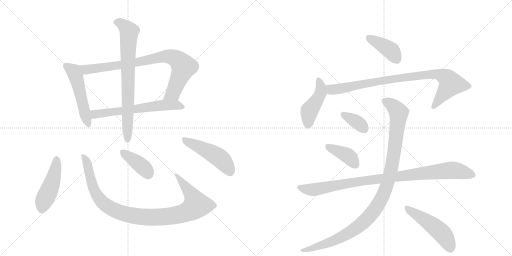
t = 0.00 s
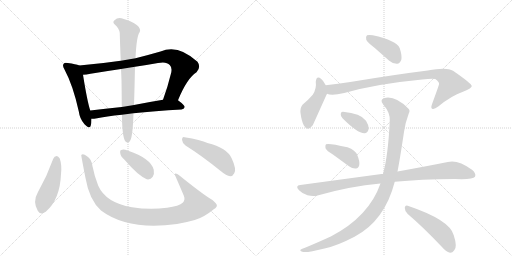
t = 2.44 s
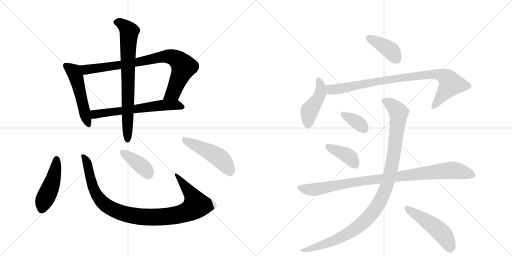
t = 4.88 s
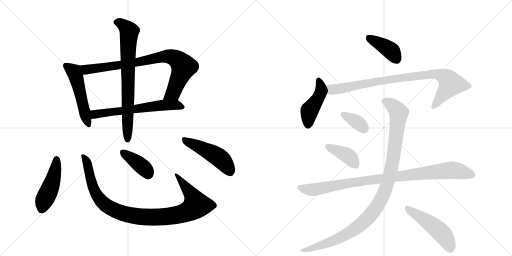
t = 7.33 s
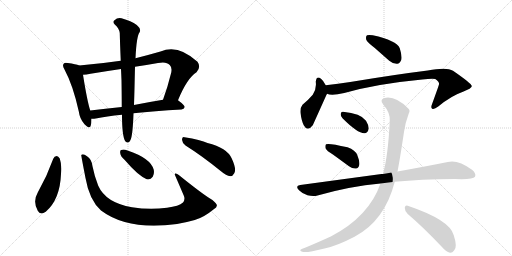
t = 9.77 s
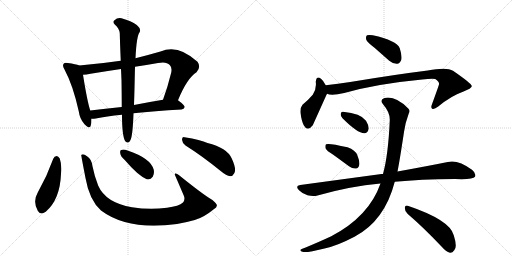
t = 12.21 s

The animated SVG that drew these frames (rendered in a browser with its animation timeline set to each time). Animation: 16 CSS @keyframes rules; one cycle of 12.21 s.

<svg version="1.1" viewBox="0 0 2048 1024" xmlns="http://www.w3.org/2000/svg">
  <g stroke="lightgray" stroke-dasharray="1,1" stroke-width="1" transform="scale(4, 4)">
    <line x1="0" y1="0" x2="256" y2="256"></line>
    <line x1="256" y1="0" x2="0" y2="256"></line>
    <line x1="128" y1="0" x2="128" y2="256"></line>
    <line x1="0" y1="128" x2="256" y2="128"></line>
    <line x1="256" y1="0" x2="512" y2="256"></line>
    <line x1="512" y1="0" x2="256" y2="256"></line>
    <line x1="384" y1="0" x2="384" y2="256"></line>
    <line x1="256" y1="128" x2="512" y2="128"></line>
  </g>
<g transform="scale(1, -1) translate(0, -850)">
   <style type="text/css">
    @keyframes keyframes0 {
      from {
       stroke: black;
       stroke-dashoffset: 514;
       stroke-width: 128;
       }
       63% {
       animation-timing-function: step-end;
       stroke: black;
       stroke-dashoffset: 0;
       stroke-width: 128;
       }
       to {
       stroke: black;
       stroke-width: 1024;
       }
       }
       #make-me-a-hanzi-animation-0 {
         animation: keyframes0 0.668294s both;
         animation-delay: 0.000000s;
         animation-timing-function: linear;
       }
    @keyframes keyframes1 {
      from {
       stroke: black;
       stroke-dashoffset: 841;
       stroke-width: 128;
       }
       73% {
       animation-timing-function: step-end;
       stroke: black;
       stroke-dashoffset: 0;
       stroke-width: 128;
       }
       to {
       stroke: black;
       stroke-width: 1024;
       }
       }
       #make-me-a-hanzi-animation-1 {
         animation: keyframes1 0.934408s both;
         animation-delay: 0.668294s;
         animation-timing-function: linear;
       }
    @keyframes keyframes2 {
      from {
       stroke: black;
       stroke-dashoffset: 626;
       stroke-width: 128;
       }
       67% {
       animation-timing-function: step-end;
       stroke: black;
       stroke-dashoffset: 0;
       stroke-width: 128;
       }
       to {
       stroke: black;
       stroke-width: 1024;
       }
       }
       #make-me-a-hanzi-animation-2 {
         animation: keyframes2 0.759440s both;
         animation-delay: 1.602702s;
         animation-timing-function: linear;
       }
    @keyframes keyframes3 {
      from {
       stroke: black;
       stroke-dashoffset: 756;
       stroke-width: 128;
       }
       71% {
       animation-timing-function: step-end;
       stroke: black;
       stroke-dashoffset: 0;
       stroke-width: 128;
       }
       to {
       stroke: black;
       stroke-width: 1024;
       }
       }
       #make-me-a-hanzi-animation-3 {
         animation: keyframes3 0.865234s both;
         animation-delay: 2.362142s;
         animation-timing-function: linear;
       }
    @keyframes keyframes4 {
      from {
       stroke: black;
       stroke-dashoffset: 467;
       stroke-width: 128;
       }
       60% {
       animation-timing-function: step-end;
       stroke: black;
       stroke-dashoffset: 0;
       stroke-width: 128;
       }
       to {
       stroke: black;
       stroke-width: 1024;
       }
       }
       #make-me-a-hanzi-animation-4 {
         animation: keyframes4 0.630046s both;
         animation-delay: 3.227376s;
         animation-timing-function: linear;
       }
    @keyframes keyframes5 {
      from {
       stroke: black;
       stroke-dashoffset: 1010;
       stroke-width: 128;
       }
       77% {
       animation-timing-function: step-end;
       stroke: black;
       stroke-dashoffset: 0;
       stroke-width: 128;
       }
       to {
       stroke: black;
       stroke-width: 1024;
       }
       }
       #make-me-a-hanzi-animation-5 {
         animation: keyframes5 1.071940s both;
         animation-delay: 3.857422s;
         animation-timing-function: linear;
       }
    @keyframes keyframes6 {
      from {
       stroke: black;
       stroke-dashoffset: 390;
       stroke-width: 128;
       }
       56% {
       animation-timing-function: step-end;
       stroke: black;
       stroke-dashoffset: 0;
       stroke-width: 128;
       }
       to {
       stroke: black;
       stroke-width: 1024;
       }
       }
       #make-me-a-hanzi-animation-6 {
         animation: keyframes6 0.567383s both;
         animation-delay: 4.929362s;
         animation-timing-function: linear;
       }
    @keyframes keyframes7 {
      from {
       stroke: black;
       stroke-dashoffset: 480;
       stroke-width: 128;
       }
       61% {
       animation-timing-function: step-end;
       stroke: black;
       stroke-dashoffset: 0;
       stroke-width: 128;
       }
       to {
       stroke: black;
       stroke-width: 1024;
       }
       }
       #make-me-a-hanzi-animation-7 {
         animation: keyframes7 0.640625s both;
         animation-delay: 5.496745s;
         animation-timing-function: linear;
       }
    @keyframes keyframes8 {
      from {
       stroke: black;
       stroke-dashoffset: 399;
       stroke-width: 128;
       }
       56% {
       animation-timing-function: step-end;
       stroke: black;
       stroke-dashoffset: 0;
       stroke-width: 128;
       }
       to {
       stroke: black;
       stroke-width: 1024;
       }
       }
       #make-me-a-hanzi-animation-8 {
         animation: keyframes8 0.574707s both;
         animation-delay: 6.137370s;
         animation-timing-function: linear;
       }
    @keyframes keyframes9 {
      from {
       stroke: black;
       stroke-dashoffset: 447;
       stroke-width: 128;
       }
       59% {
       animation-timing-function: step-end;
       stroke: black;
       stroke-dashoffset: 0;
       stroke-width: 128;
       }
       to {
       stroke: black;
       stroke-width: 1024;
       }
       }
       #make-me-a-hanzi-animation-9 {
         animation: keyframes9 0.613770s both;
         animation-delay: 6.712077s;
         animation-timing-function: linear;
       }
    @keyframes keyframes10 {
      from {
       stroke: black;
       stroke-dashoffset: 887;
       stroke-width: 128;
       }
       74% {
       animation-timing-function: step-end;
       stroke: black;
       stroke-dashoffset: 0;
       stroke-width: 128;
       }
       to {
       stroke: black;
       stroke-width: 1024;
       }
       }
       #make-me-a-hanzi-animation-10 {
         animation: keyframes10 0.971842s both;
         animation-delay: 7.325846s;
         animation-timing-function: linear;
       }
    @keyframes keyframes11 {
      from {
       stroke: black;
       stroke-dashoffset: 354;
       stroke-width: 128;
       }
       54% {
       animation-timing-function: step-end;
       stroke: black;
       stroke-dashoffset: 0;
       stroke-width: 128;
       }
       to {
       stroke: black;
       stroke-width: 1024;
       }
       }
       #make-me-a-hanzi-animation-11 {
         animation: keyframes11 0.538086s both;
         animation-delay: 8.297689s;
         animation-timing-function: linear;
       }
    @keyframes keyframes12 {
      from {
       stroke: black;
       stroke-dashoffset: 396;
       stroke-width: 128;
       }
       56% {
       animation-timing-function: step-end;
       stroke: black;
       stroke-dashoffset: 0;
       stroke-width: 128;
       }
       to {
       stroke: black;
       stroke-width: 1024;
       }
       }
       #make-me-a-hanzi-animation-12 {
         animation: keyframes12 0.572266s both;
         animation-delay: 8.835775s;
         animation-timing-function: linear;
       }
    @keyframes keyframes13 {
      from {
       stroke: black;
       stroke-dashoffset: 956;
       stroke-width: 128;
       }
       76% {
       animation-timing-function: step-end;
       stroke: black;
       stroke-dashoffset: 0;
       stroke-width: 128;
       }
       to {
       stroke: black;
       stroke-width: 1024;
       }
       }
       #make-me-a-hanzi-animation-13 {
         animation: keyframes13 1.027995s both;
         animation-delay: 9.408040s;
         animation-timing-function: linear;
       }
    @keyframes keyframes14 {
      from {
       stroke: black;
       stroke-dashoffset: 1071;
       stroke-width: 128;
       }
       78% {
       animation-timing-function: step-end;
       stroke: black;
       stroke-dashoffset: 0;
       stroke-width: 128;
       }
       to {
       stroke: black;
       stroke-width: 1024;
       }
       }
       #make-me-a-hanzi-animation-14 {
         animation: keyframes14 1.121582s both;
         animation-delay: 10.436035s;
         animation-timing-function: linear;
       }
    @keyframes keyframes15 {
      from {
       stroke: black;
       stroke-dashoffset: 494;
       stroke-width: 128;
       }
       62% {
       animation-timing-function: step-end;
       stroke: black;
       stroke-dashoffset: 0;
       stroke-width: 128;
       }
       to {
       stroke: black;
       stroke-width: 1024;
       }
       }
       #make-me-a-hanzi-animation-15 {
         animation: keyframes15 0.652018s both;
         animation-delay: 11.557617s;
         animation-timing-function: linear;
       }
</style>
<path d="M 317 588 Q 304 594 271 598 Q 258 601 255 595 Q 248 588 258 572 Q 292 509 315 405 Q 319 374 338 353 Q 359 331 363 348 Q 366 358 366 375 L 361 408 Q 349 444 332 551 C 327 581 327 584 317 588 Z" fill="lightgray"></path> 
<path d="M 712 449 Q 748 537 786 561 Q 805 582 790 603 Q 712 675 642 644 Q 590 629 542 617 L 483 607 Q 401 595 317 588 C 287 585 302 548 332 551 Q 345 551 362 555 Q 423 565 484 574 L 540 583 Q 585 590 632 598 Q 666 605 679 590 Q 689 580 685 560 Q 670 499 652 451 C 642 423 700 421 712 449 Z" fill="lightgray"></path> 
<path d="M 534 397 Q 616 406 726 412 Q 736 413 739 422 Q 739 429 712 449 C 699 459 682 456 652 451 Q 591 441 536 430 L 487 422 Q 420 415 361 408 C 331 404 336 374 366 375 Q 372 374 383 376 Q 425 385 488 391 L 534 397 Z" fill="lightgray"></path> 
<path d="M 488 391 Q 488 306 501 285 Q 514 272 522 290 Q 531 308 534 397 L 536 430 Q 537 460 538 497 Q 539 545 540 583 L 542 617 Q 546 707 559 722 Q 565 735 547 750 Q 525 766 486 777 Q 470 781 458 769 Q 448 762 460 751 Q 476 738 479 718 Q 480 678 483 607 L 484 574 Q 485 553 486 529 Q 487 463 487 422 L 488 391 Z" fill="lightgray"></path> 
<path d="M 213 215 Q 188 145 151 80 Q 130 44 151 7 Q 161 -12 183 3 Q 240 52 244 154 Q 248 190 239 216 Q 233 226 227 226 Q 217 225 213 215 Z" fill="lightgray"></path> 
<path d="M 867 31 Q 861 43 840 56 Q 806 77 715 150 Q 708 157 701 156 Q 698 155 701 147 Q 717 110 735 68 Q 742 52 732 40 Q 716 25 668 19 Q 598 10 528 21 Q 423 39 393 107 Q 378 144 370 185 Q 367 213 348 225 Q 332 237 325 230 Q 324 230 342 138 Q 357 50 404 8 Q 512 -73 708 -46 Q 744 -40 779 -30 Q 815 -20 855 13 Q 870 22 867 31 Z" fill="lightgray"></path> 
<path d="M 498 211 Q 552 148 587 133 Q 602 130 611 143 Q 618 155 615 171 Q 603 217 510 248 Q 494 254 485 250 Q 479 249 481 237 Q 482 225 498 211 Z" fill="lightgray"></path> 
<path d="M 742 268 Q 806 228 884 165 Q 905 147 921 145 Q 931 145 937 157 Q 947 173 927 216 Q 908 259 830 278 Q 803 291 738 301 Q 728 305 728 291 Q 729 278 742 268 Z" fill="lightgray"></path> 
<path d="M 1498 659 L 1557 607 Q 1572 594 1589 595 Q 1599 596 1605 610 Q 1609 626 1599 657 Q 1587 688 1491 709 Q 1475 712 1468 709 Q 1462 705 1465 691 Q 1469 681 1498 659 Z" fill="lightgray"></path> 
<path d="M 1303 509 Q 1294 527 1285 534 Q 1266 550 1263 523 Q 1267 496 1251 471 Q 1235 452 1210 431 Q 1200 419 1202 398 Q 1206 367 1215 349 Q 1230 321 1251 349 Q 1254 355 1306 471 Q 1307 472 1308 475 C 1314 488 1314 488 1303 509 Z" fill="lightgray"></path> 
<path d="M 1308 475 Q 1326 466 1377 478 Q 1507 515 1689 532 Q 1726 536 1741 534 Q 1759 521 1756 513 Q 1756 510 1728 433 Q 1722 418 1729 415 Q 1736 411 1753 424 Q 1805 467 1852 483 Q 1889 498 1887 506 Q 1886 516 1812 567 Q 1787 583 1711 568 Q 1582 552 1401 522 Q 1352 515 1303 509 C 1273 505 1279 481 1308 475 Z" fill="lightgray"></path> 
<path d="M 1370 377 Q 1431 316 1458 317 Q 1471 317 1475 336 Q 1475 349 1464 367 Q 1443 397 1372 403 Q 1362 404 1363 393 Q 1362 384 1370 377 Z" fill="lightgray"></path> 
<path d="M 1333 231 L 1396 185 Q 1409 175 1424 176 Q 1434 177 1437 190 Q 1440 203 1429 230 Q 1422 249 1390 261 Q 1314 279 1304 273 Q 1300 269 1302 257 Q 1306 247 1333 231 Z" fill="lightgray"></path> 
<path d="M 1579 123 Q 1681 133 1820 134 Q 1892 131 1900 143 Q 1906 156 1888 171 Q 1831 213 1791 202 Q 1712 186 1590 164 L 1532 154 Q 1529 155 1526 154 L 1201 110 Q 1179 107 1196 89 Q 1211 74 1230 69 Q 1252 63 1270 68 Q 1399 105 1522 116 L 1579 123 Z" fill="lightgray"></path> 
<path d="M 1522 116 Q 1476 -16 1325 -95 Q 1280 -116 1220 -141 Q 1207 -145 1203 -148 Q 1197 -154 1213 -158 Q 1231 -161 1298 -144 Q 1347 -134 1418 -97 Q 1539 -33 1579 123 L 1590 164 Q 1599 209 1616 322 Q 1620 356 1635 396 Q 1642 408 1633 416 Q 1581 468 1538 458 Q 1517 451 1533 432 Q 1561 399 1559 368 Q 1553 230 1532 154 L 1522 116 Z" fill="lightgray"></path> 
<path d="M 1631 -6 Q 1692 -58 1766 -136 Q 1784 -157 1800 -161 Q 1809 -162 1817 -151 Q 1830 -138 1815 -91 Q 1800 -30 1631 27 Q 1621 31 1619 19 Q 1619 4 1631 -6 Z" fill="lightgray"></path> 
      <clipPath id="make-me-a-hanzi-clip-0">
      <path d="M 317 588 Q 304 594 271 598 Q 258 601 255 595 Q 248 588 258 572 Q 292 509 315 405 Q 319 374 338 353 Q 359 331 363 348 Q 366 358 366 375 L 361 408 Q 349 444 332 551 C 327 581 327 584 317 588 Z" fill="lightgray"></path>
      </clipPath>
      <path clip-path="url(#make-me-a-hanzi-clip-0)" d="M 264 587 L 295 565 L 307 536 L 351 353 " fill="none" id="make-me-a-hanzi-animation-0" stroke-dasharray="386 772" stroke-linecap="round"></path>

      <clipPath id="make-me-a-hanzi-clip-1">
      <path d="M 712 449 Q 748 537 786 561 Q 805 582 790 603 Q 712 675 642 644 Q 590 629 542 617 L 483 607 Q 401 595 317 588 C 287 585 302 548 332 551 Q 345 551 362 555 Q 423 565 484 574 L 540 583 Q 585 590 632 598 Q 666 605 679 590 Q 689 580 685 560 Q 670 499 652 451 C 642 423 700 421 712 449 Z" fill="lightgray"></path>
      </clipPath>
      <path clip-path="url(#make-me-a-hanzi-clip-1)" d="M 325 584 L 351 571 L 530 597 L 657 624 L 700 618 L 735 584 L 696 487 L 660 455 " fill="none" id="make-me-a-hanzi-animation-1" stroke-dasharray="713 1426" stroke-linecap="round"></path>

      <clipPath id="make-me-a-hanzi-clip-2">
      <path d="M 534 397 Q 616 406 726 412 Q 736 413 739 422 Q 739 429 712 449 C 699 459 682 456 652 451 Q 591 441 536 430 L 487 422 Q 420 415 361 408 C 331 404 336 374 366 375 Q 372 374 383 376 Q 425 385 488 391 L 534 397 Z" fill="lightgray"></path>
      </clipPath>
      <path clip-path="url(#make-me-a-hanzi-clip-2)" d="M 370 381 L 385 394 L 603 424 L 704 431 L 731 422 " fill="none" id="make-me-a-hanzi-animation-2" stroke-dasharray="498 996" stroke-linecap="round"></path>

      <clipPath id="make-me-a-hanzi-clip-3">
      <path d="M 488 391 Q 488 306 501 285 Q 514 272 522 290 Q 531 308 534 397 L 536 430 Q 537 460 538 497 Q 539 545 540 583 L 542 617 Q 546 707 559 722 Q 565 735 547 750 Q 525 766 486 777 Q 470 781 458 769 Q 448 762 460 751 Q 476 738 479 718 Q 480 678 483 607 L 484 574 Q 485 553 486 529 Q 487 463 487 422 L 488 391 Z" fill="lightgray"></path>
      </clipPath>
      <path clip-path="url(#make-me-a-hanzi-clip-3)" d="M 464 761 L 487 755 L 517 723 L 511 618 L 511 291 " fill="none" id="make-me-a-hanzi-animation-3" stroke-dasharray="628 1256" stroke-linecap="round"></path>

      <clipPath id="make-me-a-hanzi-clip-4">
      <path d="M 213 215 Q 188 145 151 80 Q 130 44 151 7 Q 161 -12 183 3 Q 240 52 244 154 Q 248 190 239 216 Q 233 226 227 226 Q 217 225 213 215 Z" fill="lightgray"></path>
      </clipPath>
      <path clip-path="url(#make-me-a-hanzi-clip-4)" d="M 227 214 L 208 116 L 166 13 " fill="none" id="make-me-a-hanzi-animation-4" stroke-dasharray="339 678" stroke-linecap="round"></path>

      <clipPath id="make-me-a-hanzi-clip-5">
      <path d="M 867 31 Q 861 43 840 56 Q 806 77 715 150 Q 708 157 701 156 Q 698 155 701 147 Q 717 110 735 68 Q 742 52 732 40 Q 716 25 668 19 Q 598 10 528 21 Q 423 39 393 107 Q 378 144 370 185 Q 367 213 348 225 Q 332 237 325 230 Q 324 230 342 138 Q 357 50 404 8 Q 512 -73 708 -46 Q 744 -40 779 -30 Q 815 -20 855 13 Q 870 22 867 31 Z" fill="lightgray"></path>
      </clipPath>
      <path clip-path="url(#make-me-a-hanzi-clip-5)" d="M 330 229 L 351 190 L 371 103 L 396 56 L 419 32 L 447 15 L 533 -13 L 641 -19 L 694 -13 L 736 -2 L 771 15 L 785 29 L 776 56 L 707 152 " fill="none" id="make-me-a-hanzi-animation-5" stroke-dasharray="882 1764" stroke-linecap="round"></path>

      <clipPath id="make-me-a-hanzi-clip-6">
      <path d="M 498 211 Q 552 148 587 133 Q 602 130 611 143 Q 618 155 615 171 Q 603 217 510 248 Q 494 254 485 250 Q 479 249 481 237 Q 482 225 498 211 Z" fill="lightgray"></path>
      </clipPath>
      <path clip-path="url(#make-me-a-hanzi-clip-6)" d="M 492 241 L 578 176 L 592 154 " fill="none" id="make-me-a-hanzi-animation-6" stroke-dasharray="262 524" stroke-linecap="round"></path>

      <clipPath id="make-me-a-hanzi-clip-7">
      <path d="M 742 268 Q 806 228 884 165 Q 905 147 921 145 Q 931 145 937 157 Q 947 173 927 216 Q 908 259 830 278 Q 803 291 738 301 Q 728 305 728 291 Q 729 278 742 268 Z" fill="lightgray"></path>
      </clipPath>
      <path clip-path="url(#make-me-a-hanzi-clip-7)" d="M 741 288 L 869 225 L 889 209 L 920 163 " fill="none" id="make-me-a-hanzi-animation-7" stroke-dasharray="352 704" stroke-linecap="round"></path>

      <clipPath id="make-me-a-hanzi-clip-8">
      <path d="M 1498 659 L 1557 607 Q 1572 594 1589 595 Q 1599 596 1605 610 Q 1609 626 1599 657 Q 1587 688 1491 709 Q 1475 712 1468 709 Q 1462 705 1465 691 Q 1469 681 1498 659 Z" fill="lightgray"></path>
      </clipPath>
      <path clip-path="url(#make-me-a-hanzi-clip-8)" d="M 1474 701 L 1563 648 L 1585 615 " fill="none" id="make-me-a-hanzi-animation-8" stroke-dasharray="271 542" stroke-linecap="round"></path>

      <clipPath id="make-me-a-hanzi-clip-9">
      <path d="M 1303 509 Q 1294 527 1285 534 Q 1266 550 1263 523 Q 1267 496 1251 471 Q 1235 452 1210 431 Q 1200 419 1202 398 Q 1206 367 1215 349 Q 1230 321 1251 349 Q 1254 355 1306 471 Q 1307 472 1308 475 C 1314 488 1314 488 1303 509 Z" fill="lightgray"></path>
      </clipPath>
      <path clip-path="url(#make-me-a-hanzi-clip-9)" d="M 1274 528 L 1283 508 L 1282 479 L 1267 446 L 1237 405 L 1232 352 " fill="none" id="make-me-a-hanzi-animation-9" stroke-dasharray="319 638" stroke-linecap="round"></path>

      <clipPath id="make-me-a-hanzi-clip-10">
      <path d="M 1308 475 Q 1326 466 1377 478 Q 1507 515 1689 532 Q 1726 536 1741 534 Q 1759 521 1756 513 Q 1756 510 1728 433 Q 1722 418 1729 415 Q 1736 411 1753 424 Q 1805 467 1852 483 Q 1889 498 1887 506 Q 1886 516 1812 567 Q 1787 583 1711 568 Q 1582 552 1401 522 Q 1352 515 1303 509 C 1273 505 1279 481 1308 475 Z" fill="lightgray"></path>
      </clipPath>
      <path clip-path="url(#make-me-a-hanzi-clip-10)" d="M 1311 504 L 1334 491 L 1515 526 L 1743 555 L 1783 540 L 1798 526 L 1802 511 L 1734 422 " fill="none" id="make-me-a-hanzi-animation-10" stroke-dasharray="759 1518" stroke-linecap="round"></path>

      <clipPath id="make-me-a-hanzi-clip-11">
      <path d="M 1370 377 Q 1431 316 1458 317 Q 1471 317 1475 336 Q 1475 349 1464 367 Q 1443 397 1372 403 Q 1362 404 1363 393 Q 1362 384 1370 377 Z" fill="lightgray"></path>
      </clipPath>
      <path clip-path="url(#make-me-a-hanzi-clip-11)" d="M 1376 391 L 1421 367 L 1456 336 " fill="none" id="make-me-a-hanzi-animation-11" stroke-dasharray="226 452" stroke-linecap="round"></path>

      <clipPath id="make-me-a-hanzi-clip-12">
      <path d="M 1333 231 L 1396 185 Q 1409 175 1424 176 Q 1434 177 1437 190 Q 1440 203 1429 230 Q 1422 249 1390 261 Q 1314 279 1304 273 Q 1300 269 1302 257 Q 1306 247 1333 231 Z" fill="lightgray"></path>
      </clipPath>
      <path clip-path="url(#make-me-a-hanzi-clip-12)" d="M 1308 268 L 1385 231 L 1422 191 " fill="none" id="make-me-a-hanzi-animation-12" stroke-dasharray="268 536" stroke-linecap="round"></path>

      <clipPath id="make-me-a-hanzi-clip-13">
      <path d="M 1579 123 Q 1681 133 1820 134 Q 1892 131 1900 143 Q 1906 156 1888 171 Q 1831 213 1791 202 Q 1712 186 1590 164 L 1532 154 Q 1529 155 1526 154 L 1201 110 Q 1179 107 1196 89 Q 1211 74 1230 69 Q 1252 63 1270 68 Q 1399 105 1522 116 L 1579 123 Z" fill="lightgray"></path>
      </clipPath>
      <path clip-path="url(#make-me-a-hanzi-clip-13)" d="M 1199 99 L 1252 91 L 1459 128 L 1803 169 L 1891 150 " fill="none" id="make-me-a-hanzi-animation-13" stroke-dasharray="828 1656" stroke-linecap="round"></path>

      <clipPath id="make-me-a-hanzi-clip-14">
      <path d="M 1522 116 Q 1476 -16 1325 -95 Q 1280 -116 1220 -141 Q 1207 -145 1203 -148 Q 1197 -154 1213 -158 Q 1231 -161 1298 -144 Q 1347 -134 1418 -97 Q 1539 -33 1579 123 L 1590 164 Q 1599 209 1616 322 Q 1620 356 1635 396 Q 1642 408 1633 416 Q 1581 468 1538 458 Q 1517 451 1533 432 Q 1561 399 1559 368 Q 1553 230 1532 154 L 1522 116 Z" fill="lightgray"></path>
      </clipPath>
      <path clip-path="url(#make-me-a-hanzi-clip-14)" d="M 1540 444 L 1581 418 L 1590 407 L 1594 383 L 1565 173 L 1542 90 L 1523 49 L 1465 -29 L 1399 -80 L 1284 -133 L 1209 -152 " fill="none" id="make-me-a-hanzi-animation-14" stroke-dasharray="943 1886" stroke-linecap="round"></path>

      <clipPath id="make-me-a-hanzi-clip-15">
      <path d="M 1631 -6 Q 1692 -58 1766 -136 Q 1784 -157 1800 -161 Q 1809 -162 1817 -151 Q 1830 -138 1815 -91 Q 1800 -30 1631 27 Q 1621 31 1619 19 Q 1619 4 1631 -6 Z" fill="lightgray"></path>
      </clipPath>
      <path clip-path="url(#make-me-a-hanzi-clip-15)" d="M 1631 14 L 1757 -73 L 1780 -98 L 1801 -144 " fill="none" id="make-me-a-hanzi-animation-15" stroke-dasharray="366 732" stroke-linecap="round"></path>

</g>
</svg>
